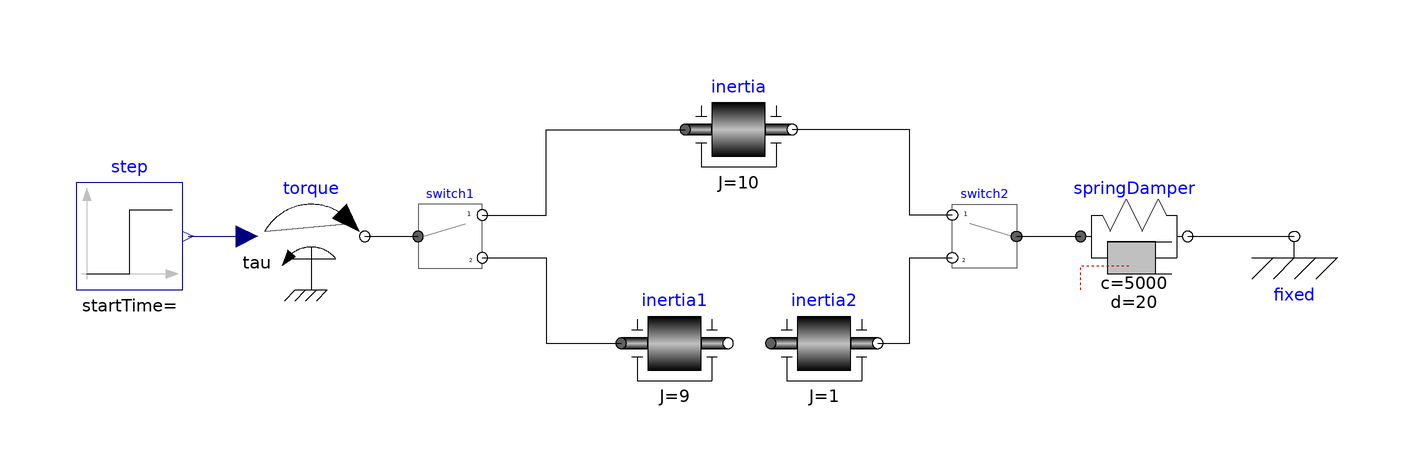

This picture is the connection diagram that the Modelica source below describes through its graphical annotations.

model BreakingInertia1
      "Drive train with breaking inertia, variant 1 (switching from one to two unconnected inertias)"
       extends Modelica.Icons.Example;
       Integer state = if time <= 0.5 then 1 else 2;
       Modelica.Mechanics.Rotational.Sources.Torque torque
         annotation (Placement(transformation(extent={{-80,-10},{-60,10}})));
       Modelica.Mechanics.Rotational.Components.SpringDamper springDamper(c=5000,
           d=20,
         stateSelect=StateSelect.never)
         annotation (Placement(transformation(extent={{74,-10},{94,10}})));
       Modelica.Mechanics.Rotational.Components.Fixed fixed
         annotation (Placement(transformation(extent={{104,-10},{124,10}})));
       Modelica.Blocks.Sources.Step step
         annotation (Placement(transformation(extent={{-114,-10},{-94,10}})));
       Modelica.Mechanics.Rotational.Components.Inertia inertia(J=10,
         phi(fixed=true, start=0),
         w(fixed=true, start=0))
         annotation (Placement(transformation(extent={{0,10},{20,30}})));
       Modelica.Mechanics.Rotational.Components.Inertia inertia1(J=9,
         phi(fixed=true, start=0),
         w(fixed=true, start=0))
         annotation (Placement(transformation(extent={{-12,-30},{8,-10}})));
       Modelica.Mechanics.Rotational.Components.Inertia inertia2(J=1,
         phi(fixed=true, start=0),
         w(fixed=true, start=0))
         annotation (Placement(transformation(extent={{16,-30},{36,-10}})));
       Interfaces.ConnectFlangesOf2States switch1(state=state)
         annotation (Placement(transformation(extent={{-50,-6},{-38,6}})));
       Interfaces.ConnectFlangesOf2States switch2(state=state)
         annotation (Placement(transformation(extent={{62,-6},{50,6}})));
     equation
       when state==2 then
         reinit(inertia1.phi, inertia.phi);
         reinit(inertia1.w, inertia.w);
         reinit(inertia2.phi, inertia.phi);
         reinit(inertia2.w, inertia.w);
       end when;

       connect(springDamper.flange_b,fixed. flange) annotation (Line(
           points={{94,0},{114,0}},
           color={0,0,0},
           smooth=Smooth.None));
       connect(step.y,torque. tau) annotation (Line(
           points={{-93,0},{-82,0}},
           color={0,0,127},
           smooth=Smooth.None));
       connect(torque.flange, switch1.flange_a) annotation (Line(
           points={{-60,0},{-50,0}},
           color={0,0,0},
           smooth=Smooth.None));
       connect(switch1.flange_b1, inertia.flange_a) annotation (Line(
           points={{-38,4},{-26,4},{-26,20},{0,20}},
           color={0,0,0},
           smooth=Smooth.None));
       connect(switch1.flange_b2, inertia1.flange_a) annotation (Line(
           points={{-38,-4},{-26,-4},{-26,-20},{-12,-20}},
           color={0,0,0},
           smooth=Smooth.None));
       connect(switch2.flange_b1, inertia.flange_b) annotation (Line(
           points={{50,4},{42,4},{42,20},{20,20}},
           color={0,0,0},
           smooth=Smooth.None));
       connect(inertia2.flange_b, switch2.flange_b2) annotation (Line(
           points={{36,-20},{42,-20},{42,-4},{50,-4}},
           color={0,0,0},
           smooth=Smooth.None));
       connect(switch2.flange_a, springDamper.flange_a) annotation (Line(
           points={{62,0},{74,0}},
           color={0,0,0},
           smooth=Smooth.None));
       annotation (experiment(StopTime=1.0, Tolerance=1e-006), Diagram(coordinateSystem(preserveAspectRatio=false, extent={{-140,
                 -100},{140,100}})),
         Icon(coordinateSystem(preserveAspectRatio=false, extent={{-100,-100},{100,100}})));
     end BreakingInertia1;